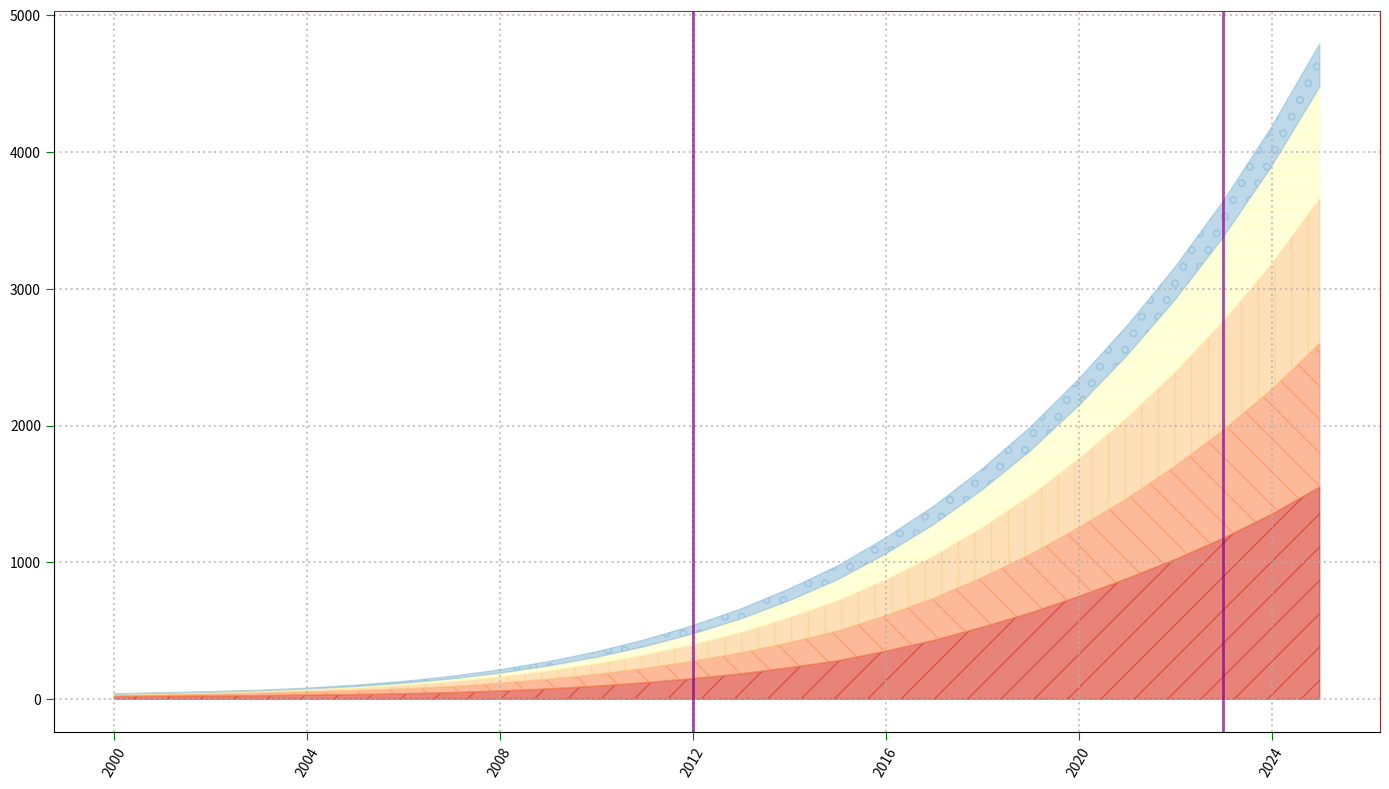

Python code for this plot:
import matplotlib.pyplot as plt
import numpy as np

years = np.arange(2000, 2026)
ai_innovation = np.array([20, 22, 24, 26, 30, 34, 40, 48, 60, 75, 95, 120, 150, 185, 230, 280, 350, 430, 525, 630, 750, 880, 1020, 1175, 1350, 1550])
renewable_energy = np.array([10, 12, 15, 18, 22, 28, 35, 44, 56, 70, 86, 105, 127, 153, 183, 218, 260, 308, 364, 428, 502, 586, 682, 790, 912, 1050])
biotechnology = np.array([5, 6, 8, 11, 15, 20, 27, 36, 47, 61, 78, 98, 122, 150, 183, 220, 263, 310, 365, 430, 505, 590, 687, 797, 920, 1060])
space_exploration = np.array([3, 4, 5, 6, 8, 11, 15, 21, 28, 37, 48, 62, 79, 100, 125, 155, 190, 230, 276, 328, 388, 455, 530, 615, 710, 815])
quantum_computing = np.array([1, 2, 3, 4, 6, 9, 13, 18, 24, 31, 39, 49, 60, 72, 85, 100, 116, 133, 152, 172, 193, 215, 238, 262, 287, 313])

fig, ax = plt.subplots(figsize=(14, 8))

# Create filled areas for each data series with new colors
ax.fill_between(years, ai_innovation, color='#d7301f', alpha=0.6, hatch='/')
ax.fill_between(years, ai_innovation + renewable_energy, ai_innovation, color='#fc8d59', alpha=0.6, hatch='\\')
ax.fill_between(years, ai_innovation + renewable_energy + biotechnology, ai_innovation + renewable_energy, color='#fdcc8a', alpha=0.6, hatch='|')
ax.fill_between(years, ai_innovation + renewable_energy + biotechnology + space_exploration, ai_innovation + renewable_energy + biotechnology, color='#ffffbf', alpha=0.6, hatch='-')
ax.fill_between(years, ai_innovation + renewable_energy + biotechnology + space_exploration + quantum_computing, ai_innovation + renewable_energy + biotechnology + space_exploration, color='#91bfdb', alpha=0.6, hatch='o')

ax.set_xticks(years[::4])
ax.tick_params(axis='x', rotation=60, length=6, color='green')
ax.tick_params(axis='y', length=6, color='green')
ax.grid(True, linestyle=':', linewidth=1.5, alpha=0.7)

border_color = 'brown'
plt.gca().spines['top'].set_color(border_color)
plt.gca().spines['right'].set_color(border_color)

highlight_years = [2012, 2023]
for year in highlight_years:
    ax.axvline(x=year, color='purple', linestyle='-', linewidth=2, alpha=0.7)

plt.tight_layout()
plt.show()
